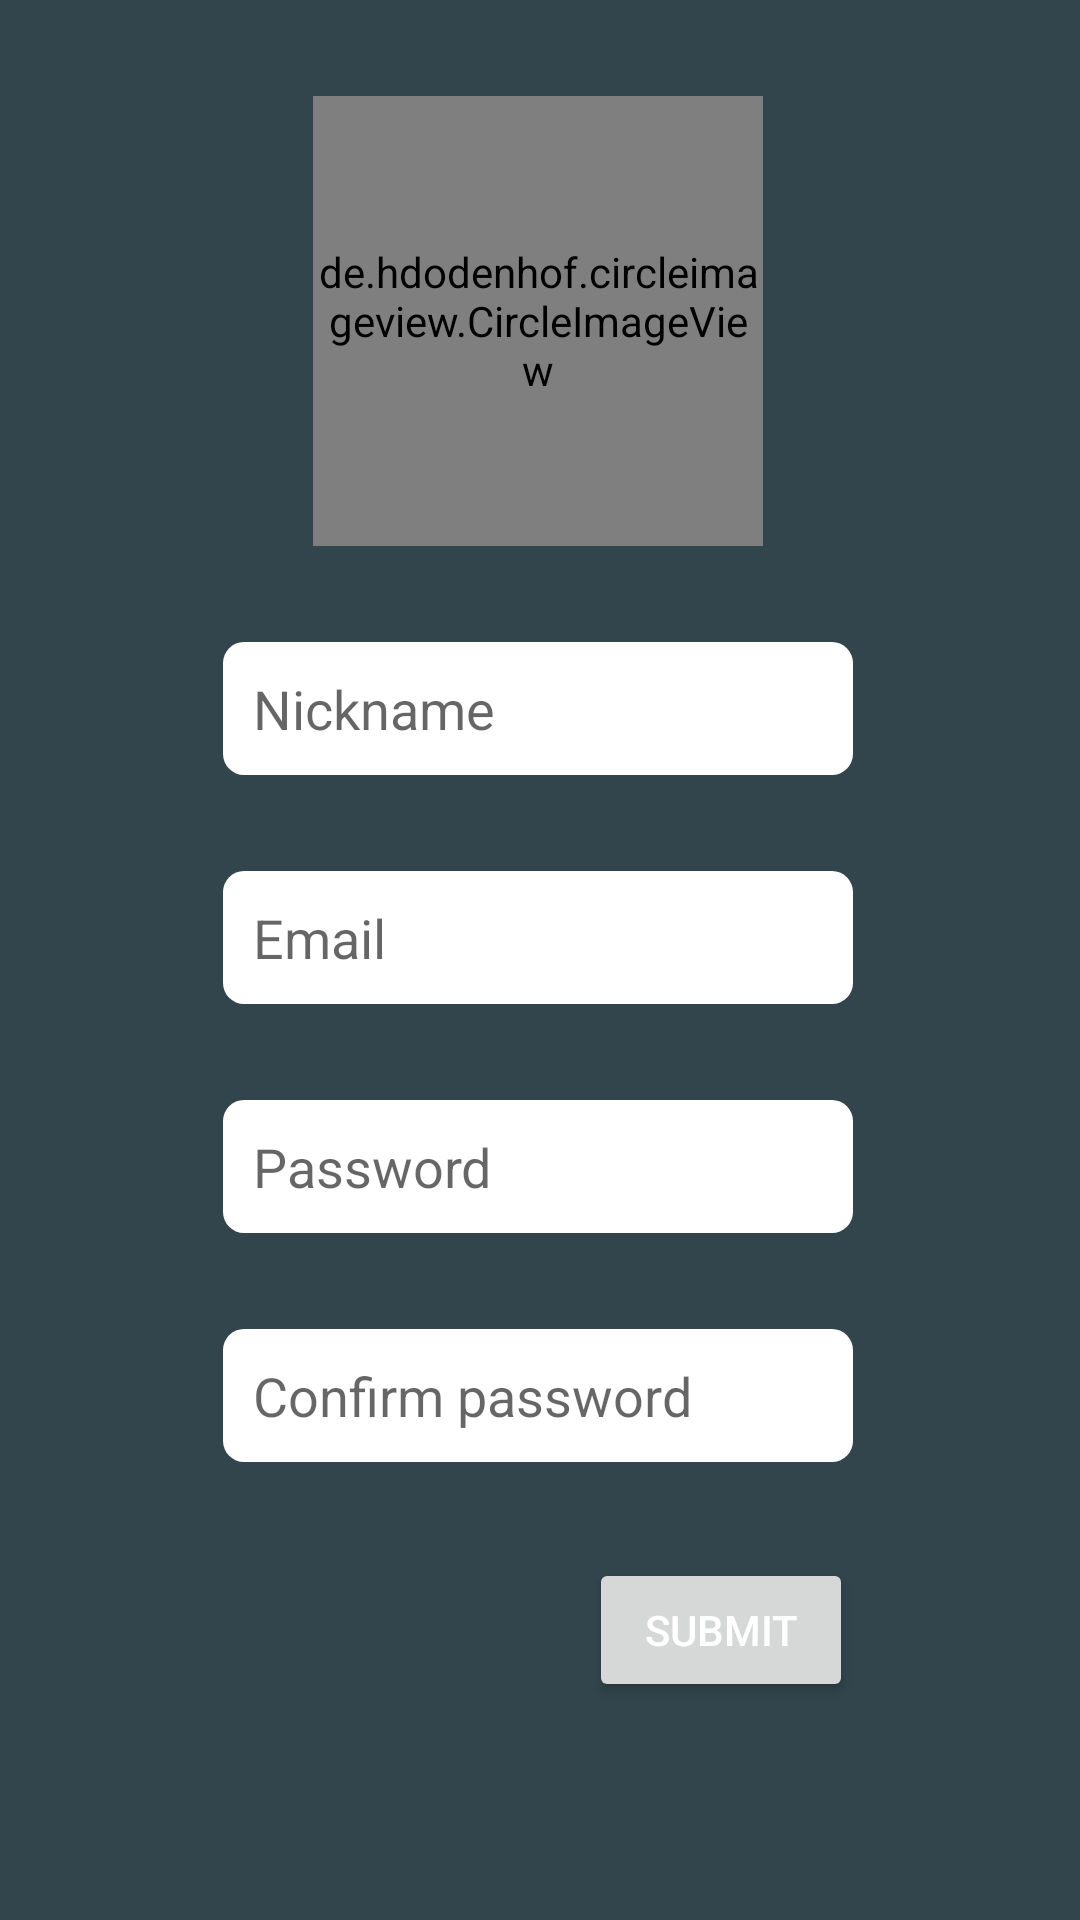

Android layout source for this screen:
<!-- AndroidManifest.xml: application theme MyTheme -->
<!-- res/layout/activity_sign_up.xml -->
<?xml version="1.0" encoding="utf-8"?>
<android.support.constraint.ConstraintLayout xmlns:android="http://schemas.android.com/apk/res/android"
    xmlns:app="http://schemas.android.com/apk/res-auto"
    xmlns:tools="http://schemas.android.com/tools"
    android:layout_width="match_parent"
    android:layout_height="match_parent"
    tools:context=".SignUpActivity">

    <de.hdodenhof.circleimageview.CircleImageView xmlns:app="http://schemas.android.com/apk/res-auto"
        android:id="@+id/profile_image"
        android:layout_width="150dp"
        android:layout_height="150dp"
        android:layout_marginTop="32dp"
        android:src="@drawable/add"
        app:layout_constraintEnd_toEndOf="parent"
        app:layout_constraintHorizontal_bias="0.497"
        app:layout_constraintStart_toStartOf="parent"
        app:layout_constraintTop_toTopOf="parent"
        app:civ_border_width="4dp"
        app:civ_border_color="#FFFFFF"/>


    <EditText
        android:capitalize="none"
        android:background="@drawable/edit_text_background"
        android:id="@+id/sign_up_nickname_et"
        android:layout_width="wrap_content"
        android:layout_height="wrap_content"
        android:layout_marginTop="32dp"
        android:ems="10"
        android:hint="@string/sign_up_form_nickname"
        android:inputType="textPersonName"
        android:padding="10dp"
        app:layout_constraintEnd_toEndOf="@+id/profile_image"
        app:layout_constraintStart_toStartOf="@+id/profile_image"
        app:layout_constraintTop_toBottomOf="@+id/profile_image" />

    <EditText
        android:background="@drawable/edit_text_background"
        android:id="@+id/sign_up_email_et"
        android:layout_width="wrap_content"
        android:layout_height="wrap_content"
        android:layout_marginTop="32dp"
        android:ems="10"
        android:hint="@string/sign_up_form_email"
        android:inputType="textEmailAddress"
        android:padding="10dp"
        app:layout_constraintEnd_toEndOf="@+id/sign_up_nickname_et"
        app:layout_constraintStart_toStartOf="@+id/sign_up_nickname_et"
        app:layout_constraintTop_toBottomOf="@+id/sign_up_nickname_et" />

    <EditText
        android:id="@+id/sign_up_password1_et"
        android:background="@drawable/edit_text_background"
        android:layout_width="wrap_content"
        android:layout_height="wrap_content"
        android:layout_marginTop="32dp"
        android:ems="10"
        android:hint="@string/sign_up_form_password1"
        android:inputType="textPassword"
        android:padding="10dp"
        app:layout_constraintEnd_toEndOf="@+id/sign_up_email_et"
        app:layout_constraintStart_toStartOf="@+id/sign_up_email_et"
        app:layout_constraintTop_toBottomOf="@+id/sign_up_email_et" />

    <EditText
        android:id="@+id/sign_up_password2_et"
        android:background="@drawable/edit_text_background"
        android:layout_width="wrap_content"
        android:layout_height="wrap_content"
        android:layout_marginTop="32dp"
        android:ems="10"
        android:hint="@string/sign_up_form_password_confirm"
        android:inputType="textPassword"
        android:padding="10dp"
        app:layout_constraintEnd_toEndOf="@+id/sign_up_password1_et"
        app:layout_constraintStart_toStartOf="@+id/sign_up_password1_et"
        app:layout_constraintTop_toBottomOf="@+id/sign_up_password1_et" />

    <Button
        android:id="@+id/sign_up_submit_b"
        android:layout_width="wrap_content"
        android:layout_height="wrap_content"
        android:layout_marginTop="32dp"
        android:text="@string/sign_up_submit_b"
        app:layout_constraintEnd_toEndOf="@+id/sign_up_password2_et"
        app:layout_constraintHorizontal_bias="1.0"
        app:layout_constraintStart_toStartOf="@+id/sign_up_password2_et"
        app:layout_constraintTop_toBottomOf="@+id/sign_up_password2_et" />

</android.support.constraint.ConstraintLayout>
<!-- resources referenced by this layout -->
<resources>
  <!-- drawable add: png bitmap (drawable, 1019 bytes) -->
  <!-- drawable edit_text_background (drawable) -->
  <?xml version="1.0" encoding="UTF-8"?>
  <shape xmlns:android="http://schemas.android.com/apk/res/android"
      android:shape="rectangle">
  
      <solid android:color="#FFFFFF" />
  
      <corners
          android:bottomRightRadius="7dp"
          android:bottomLeftRadius="7dp"
          android:topLeftRadius="7dp"
          android:topRightRadius="7dp"/>
  </shape>
  <string name="sign_up_form_email">Email </string>
  <string name="sign_up_form_nickname">Nickname</string>
  <string name="sign_up_form_password1">Password</string>
  <string name="sign_up_form_password_confirm">Confirm password</string>
  <string name="sign_up_submit_b">Submit</string>
  <style name="MyTheme" parent="@style/AppTheme.NoActionBar">
          <item name="android:windowBackground">@color/colorBackgroundApp</item>
      </style>
  <style name="AppTheme.NoActionBar" parent="Theme.AppCompat.Light.NoActionBar">
          <item name="windowActionBar">false</item>
          <item name="windowNoTitle">true</item>
          
          <item name="colorPrimary">@color/colorPrimary</item>
          <item name="colorPrimaryDark">@color/colorPrimaryDark</item>
          <item name="colorAccent">@color/colorAccent</item>
          <item name="editTextBackground">@color/searchViewBackground</item>
          <item name="android:textColor">@color/searchViewBackground</item>
      </style>
  <color name="colorBackgroundApp">#32444C</color>
  <color name="colorPrimary">#008577</color>
  <color name="colorPrimaryDark">#222826</color>
  <color name="colorAccent">#008577</color>
  <color name="searchViewBackground">#FFFFFF</color>
</resources>
